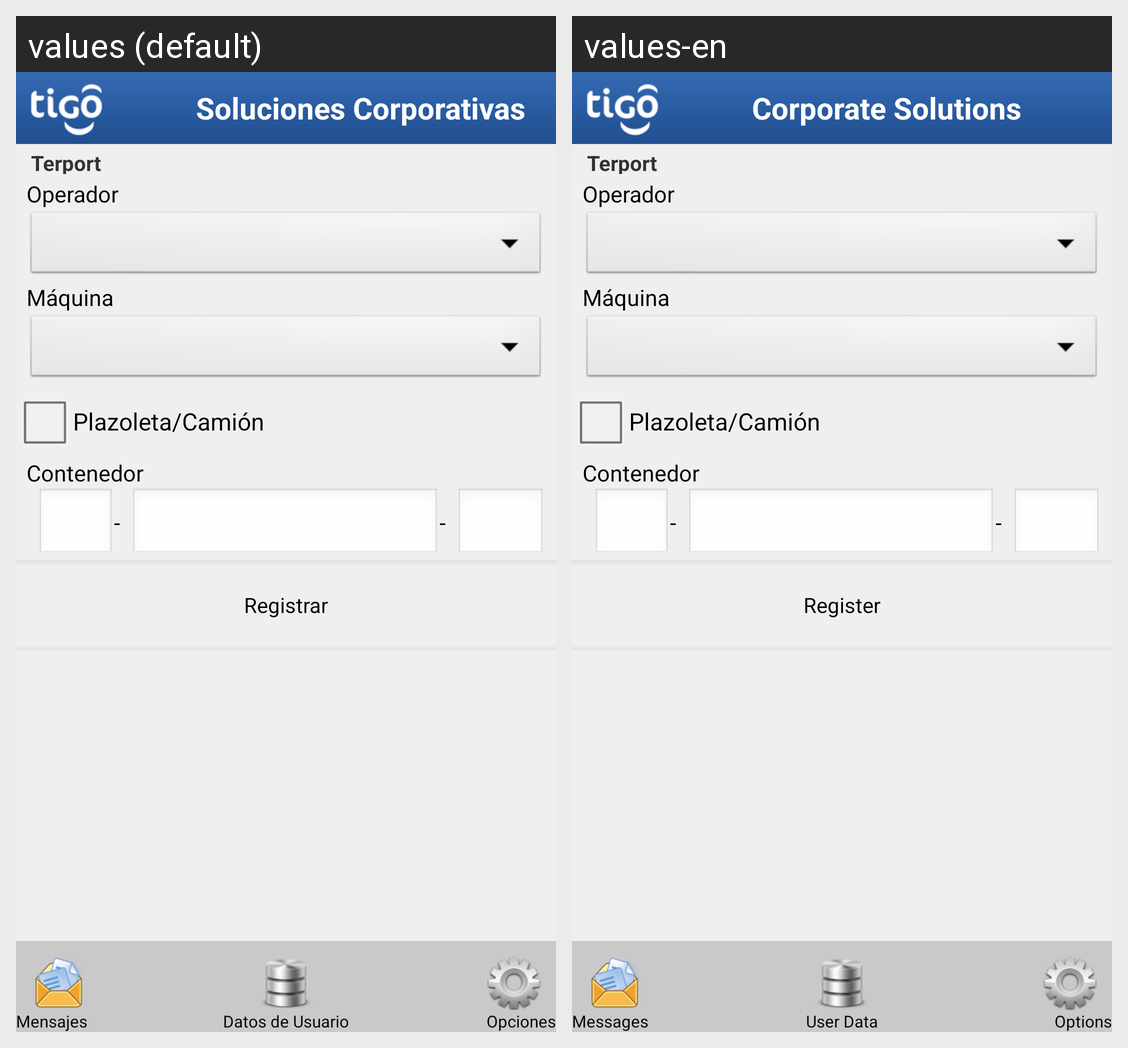

Here is an Android app screen in its default locale and in the app's own translations. Write out the translated-string differences for the strings that appear on this screen.
Android screen res/layout/terport_register_main.xml rendered under 2 locales, left to right: values (default), values-en. Device: Nexus 5 (rendered at 1080×1920; each locale shown at half size, 540×960, under a caption strip naming it); theme CSTheme.
Strings drawn on this screen, with the default value and each locale's value (text and hints the layout hard-codes, and strings that could not be matched under every locale, appear in the picture but are not listed):

terport_name
  values: Terport
  values-en: Terport  [not translated; the default value is used]

soluciones_corporativas
  values: Soluciones Corporativas
  values-en: Corporate Solutions

messages
  values: Mensajes
  values-en: Messages

options
  values: Opciones
  values-en: Options

user_data
  values: Datos de Usuario
  values-en: User Data

terport_register_operator
  values: Operador
  values-en: Operador  [not translated; the default value is used]

terport_register_machine
  values: Máquina
  values-en: Máquina  [not translated; the default value is used]

terport_register_is_new_ubication
  values: Plazoleta/Camión
  values-en: Plazoleta/Camión  [not translated; the default value is used]

terport_register_container
  values: Contenedor
  values-en: Contenedor  [not translated; the default value is used]

terport_register_guion
  values: -
  values-en: -  [not translated; the default value is used]

order_register
  values: Registrar
  values-en: Register
